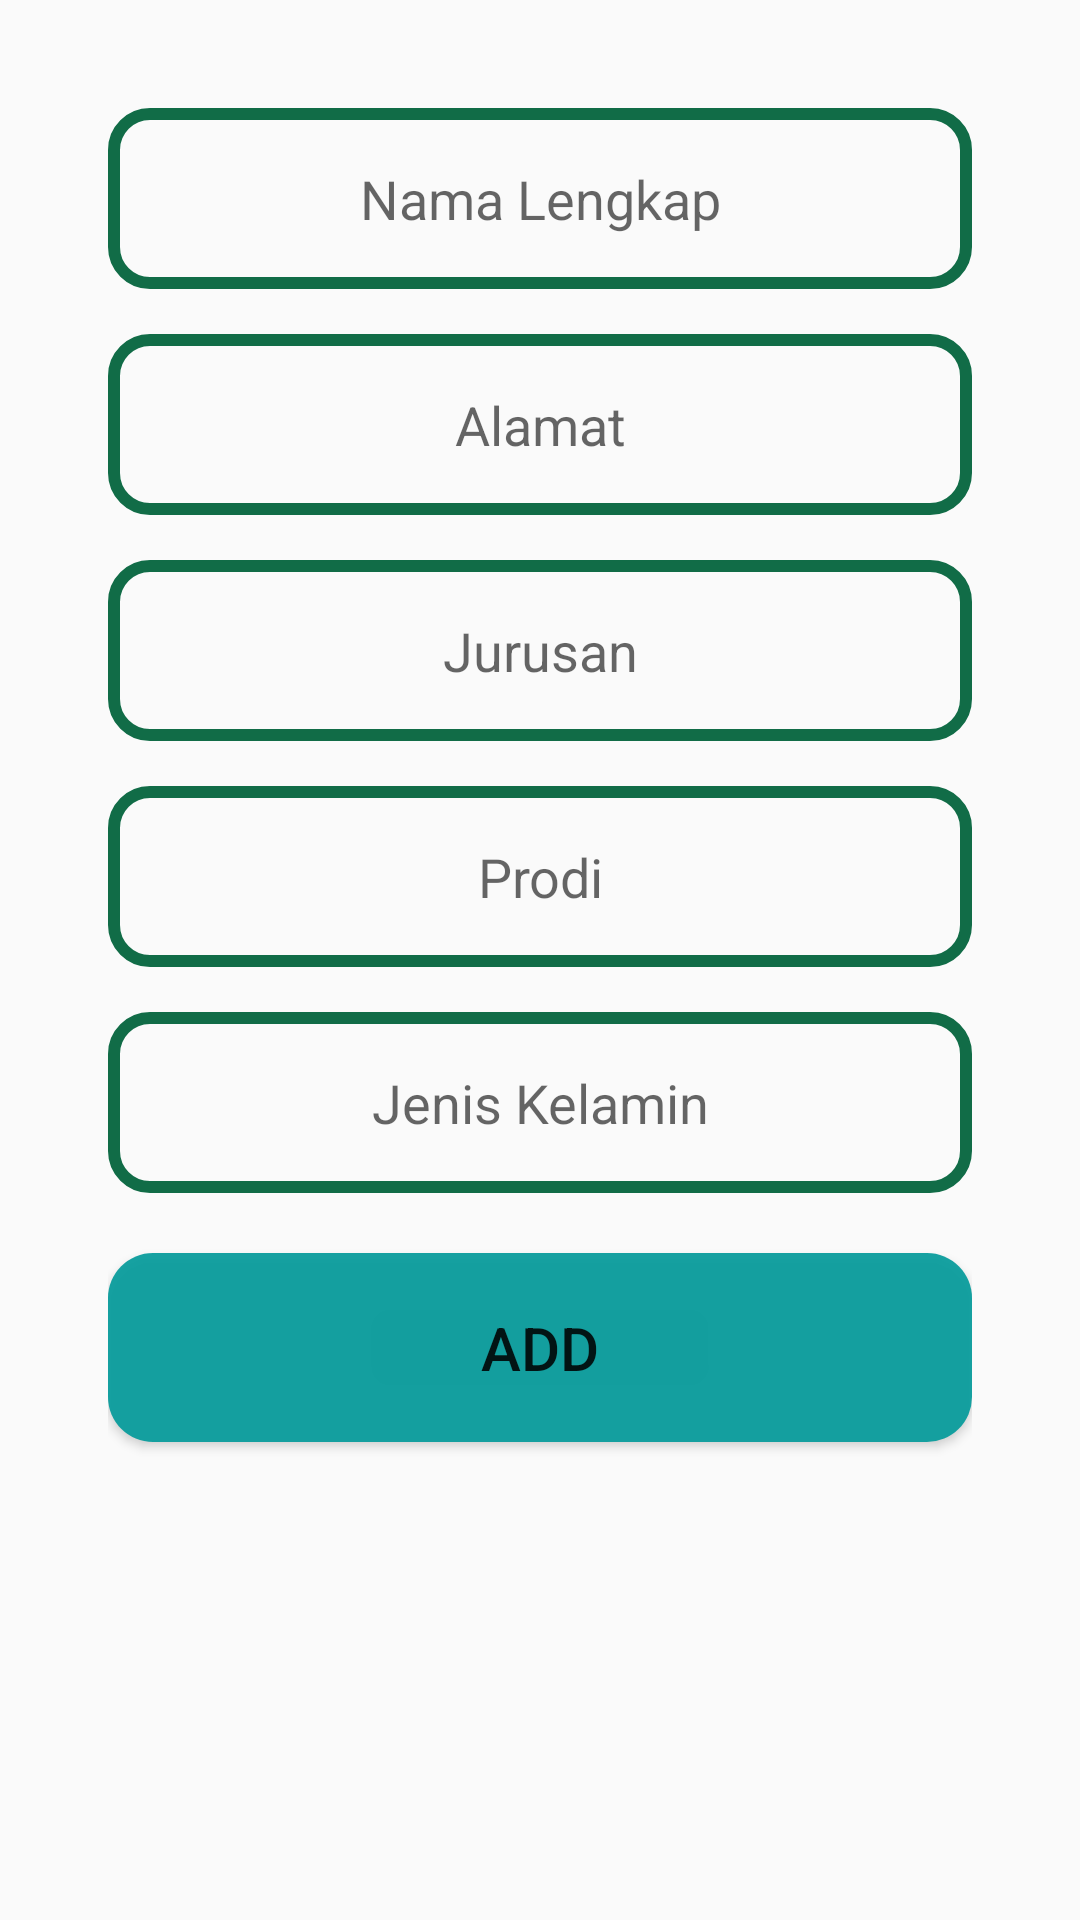

Layout XML and referenced resources for this Android screen:
<!-- AndroidManifest.xml: application theme Theme.UniversitasKu -->
<!-- res/layout/activity_new_students.xml -->
<?xml version="1.0" encoding="utf-8"?>
<androidx.constraintlayout.widget.ConstraintLayout 
    xmlns:android="http://schemas.android.com/apk/res/android"
    xmlns:app="http://schemas.android.com/apk/res-auto"
    xmlns:tools="http://schemas.android.com/tools"
    android:layout_width="match_parent"
    android:layout_height="match_parent"
    android:padding="@dimen/bix_padding"
    tools:context=".ui.NewStudentsActivity">
    <LinearLayout
        android:id="@+id/idLineRV"
        android:layout_width="match_parent"
        android:layout_height="match_parent"
        android:orientation="vertical"
        android:padding="@dimen/bix_padding">
        <EditText
            android:id="@+id/idEDTFullName"
            android:layout_width="match_parent"
            android:layout_height="wrap_content"
            android:gravity="center"
            android:textSize="18sp"
            android:textColor="@color/black"
            android:padding="@dimen/bix_padding"
            android:background="@drawable/rounder_edittext"
            android:hint="@string/nama_lengkap"/>
        <EditText
            android:id="@+id/idEDTAlamat"
            android:layout_width="match_parent"
            android:layout_height="wrap_content"
            android:gravity="center"
            android:textSize="18sp"
            android:layout_marginTop="15dp"
            android:textColor="@color/black"
            android:padding="@dimen/bix_padding"
            android:background="@drawable/rounder_edittext"
            android:hint="@string/alamat"/>
        <EditText
            android:id="@+id/idEDTJurusan"
            android:layout_width="match_parent"
            android:layout_height="wrap_content"
            android:gravity="center"
            android:textSize="18sp"
            android:layout_marginTop="15dp"
            android:textColor="@color/black"
            android:padding="@dimen/bix_padding"
            android:background="@drawable/rounder_edittext"
            android:hint="@string/jurusan"/>
        <EditText
            android:id="@+id/idEDTProdi"
            android:layout_width="match_parent"
            android:layout_height="wrap_content"
            android:gravity="center"
            android:textSize="18sp"
            android:layout_marginTop="15dp"
            android:textColor="@color/black"
            android:padding="@dimen/bix_padding"
            android:background="@drawable/rounder_edittext"
            android:hint="@string/prodi"/>
        <EditText
            android:id="@+id/idEDTJekel"
            android:layout_width="match_parent"
            android:layout_height="wrap_content"
            android:gravity="center"
            android:textSize="18sp"
            android:layout_marginTop="15dp"
            android:textColor="@color/black"
            android:padding="@dimen/bix_padding"
            android:background="@drawable/rounder_edittext"
            android:hint="@string/jekel"/>
        <Button
            android:id="@+id/idBtnAddStudents"
            android:layout_width="match_parent"
            android:layout_height="wrap_content"
            android:background="@drawable/rounder_button"
            android:padding="@dimen/bix_padding"
            android:layout_marginTop="20dp"
            android:textSize="20sp"
            android:text="@string/add_students"/>
    </LinearLayout>
</androidx.constraintlayout.widget.ConstraintLayout>
<!-- resources referenced by this layout -->
<resources>
  <dimen name="bix_padding">18dp</dimen>
  <!-- drawable rounder_button (drawable) -->
  <?xml version="1.0" encoding="utf-8"?>
  <shape xmlns:android="http://schemas.android.com/apk/res/android">
  
      <solid
          android:color="#EE079C9C"/>
      <size
          android:width="240dp"
          android:height="45dp"/>
      <corners
          android:radius="15dp"/>
  </shape>
  <!-- drawable rounder_edittext (drawable) -->
  <?xml version="1.0" encoding="utf-8"?>
  <shape xmlns:android="http://schemas.android.com/apk/res/android">
  
      <stroke
          android:width="4dp"
          android:color="#116C47"/>
      <size
          android:width="210dp"
          android:height="35dp"
          />
      <corners
          android:radius="12dp"/>
  </shape>
  <string name="add_students">Add</string>
  <string name="alamat">Alamat</string>
  <string name="jekel">Jenis Kelamin</string>
  <string name="jurusan">Jurusan</string>
  <string name="nama_lengkap">Nama Lengkap</string>
  <string name="prodi">Prodi</string>
  <style name="Theme.UniversitasKu" parent="Theme.AppCompat.Light.DarkActionBar">
          
          <item name="colorPrimary">@color/teal_200</item>
          <item name="colorPrimaryVariant">@color/teal_700</item>
          <item name="colorOnPrimary">@color/white</item>
          
          <item name="colorSecondary">@color/teal_200</item>
          <item name="colorSecondaryVariant">@color/teal_700</item>
          <item name="colorOnSecondary">@color/black</item>
          
          <item name="android:statusBarColor" tools:targetApi="l">?attr/colorPrimaryVariant</item>
          
      </style>
  <!-- not gathered from this repository: default colours our renderer supplied (Android Studio template values) -->
  <color name="teal_200">#FF03DAC5</color>
  <color name="teal_700">#FF018786</color>
  <color name="black">#FF000000</color>
  <color name="white">#FFFFFFFF</color>
</resources>
